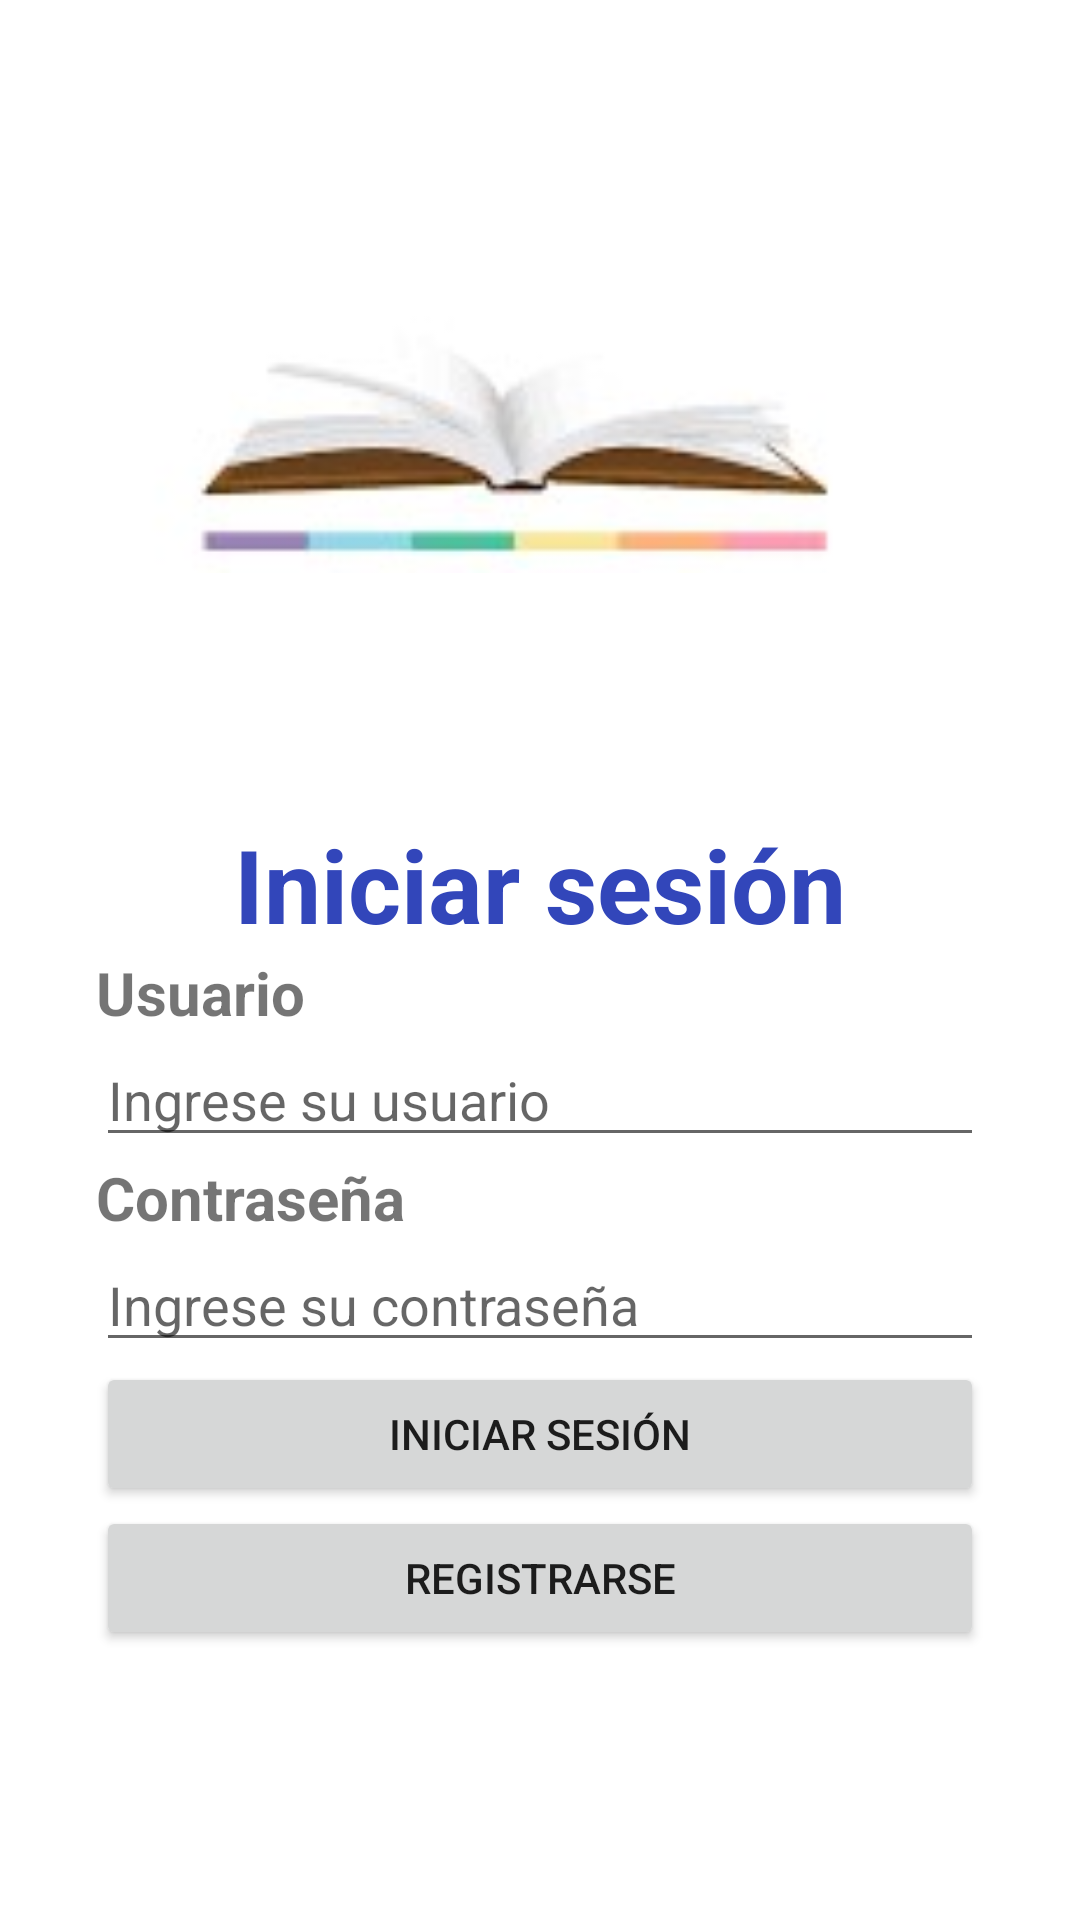

The Android layout XML behind this screen, and the referenced resources:
<!-- AndroidManifest.xml: application theme Theme.TA5G11 -->
<!-- res/layout/activity_inicio_sesion.xml -->
<?xml version="1.0" encoding="utf-8"?>
<androidx.constraintlayout.widget.ConstraintLayout xmlns:android="http://schemas.android.com/apk/res/android"
    xmlns:app="http://schemas.android.com/apk/res-auto"
    xmlns:tools="http://schemas.android.com/tools"
    android:layout_width="match_parent"
    android:layout_height="match_parent"
    tools:context=".Inicio_sesion">

    <ImageView
        android:id="@+id/imageView4"
        android:layout_width="306dp"
        android:layout_height="272dp"
        app:layout_constraintEnd_toEndOf="parent"
        app:layout_constraintStart_toStartOf="parent"
        app:layout_constraintTop_toTopOf="parent"
        app:srcCompat="@drawable/logo_2" />

    <TextView
        android:id="@+id/textView"
        android:layout_width="wrap_content"
        android:layout_height="wrap_content"
        android:text="Iniciar sesión"
        android:textColor="#3246BA"
        android:textSize="34sp"
        android:textStyle="bold"
        app:layout_constraintEnd_toEndOf="parent"
        app:layout_constraintStart_toStartOf="parent"
        app:layout_constraintTop_toBottomOf="@+id/imageView4" />

    <LinearLayout
        android:layout_width="0dp"
        android:layout_height="0dp"
        android:layout_marginStart="32dp"
        android:layout_marginLeft="32dp"
        android:layout_marginEnd="32dp"
        android:layout_marginRight="32dp"
        android:orientation="vertical"
        app:layout_constraintBottom_toBottomOf="parent"
        app:layout_constraintEnd_toEndOf="parent"
        app:layout_constraintStart_toStartOf="parent"
        app:layout_constraintTop_toBottomOf="@+id/textView">

        <TextView
            android:id="@+id/textView2"
            android:layout_width="match_parent"
            android:layout_height="wrap_content"
            android:text="Usuario"
            android:textSize="20sp"
            android:textStyle="bold" />

        <EditText
            android:id="@+id/editTextTextPersonName2"
            android:layout_width="match_parent"
            android:layout_height="wrap_content"
            android:ems="10"
            android:hint="Ingrese su usuario"
            android:inputType="textPersonName" />

        <TextView
            android:id="@+id/textView3"
            android:layout_width="match_parent"
            android:layout_height="wrap_content"
            android:text="Contraseña"
            android:textSize="20sp"
            android:textStyle="bold" />

        <EditText
            android:id="@+id/editTextTextPassword"
            android:layout_width="match_parent"
            android:layout_height="wrap_content"
            android:ems="10"
            android:hint="Ingrese su contraseña"
            android:inputType="textPassword" />

        <Button
            android:id="@+id/btn_in_sesion"
            android:layout_width="match_parent"
            android:layout_height="wrap_content"
            android:onClick="iniciarsesion"
            android:text="Iniciar sesión" />

        <Button
            android:id="@+id/btnregistrarse"
            android:layout_width="match_parent"
            android:layout_height="wrap_content"
            android:onClick="registrarse"
            android:text="REGISTRARSE" />

    </LinearLayout>

</androidx.constraintlayout.widget.ConstraintLayout>
<!-- resources referenced by this layout -->
<resources>
  <!-- drawable logo_2: jpg bitmap (drawable, 22970 bytes) -->
  <style name="Theme.TA5G11" parent="Theme.MaterialComponents.DayNight.DarkActionBar">
          
          <item name="colorPrimary">@color/purple_500</item>
          <item name="colorPrimaryVariant">@color/purple_700</item>
          <item name="colorOnPrimary">@color/white</item>
          
          <item name="colorSecondary">@color/teal_200</item>
          <item name="colorSecondaryVariant">@color/teal_700</item>
          <item name="colorOnSecondary">@color/black</item>
          
          <item name="android:statusBarColor" tools:targetApi="l">?attr/colorPrimaryVariant</item>
          
      </style>
  <!-- not gathered from this repository: default colours our renderer supplied (Android Studio template values) -->
  <color name="purple_500">#FF6200EE</color>
  <color name="purple_700">#FF3700B3</color>
  <color name="teal_200">#FF03DAC5</color>
  <color name="teal_700">#FF018786</color>
  <color name="black">#FF000000</color>
  <color name="white">#FFFFFFFF</color>
</resources>
